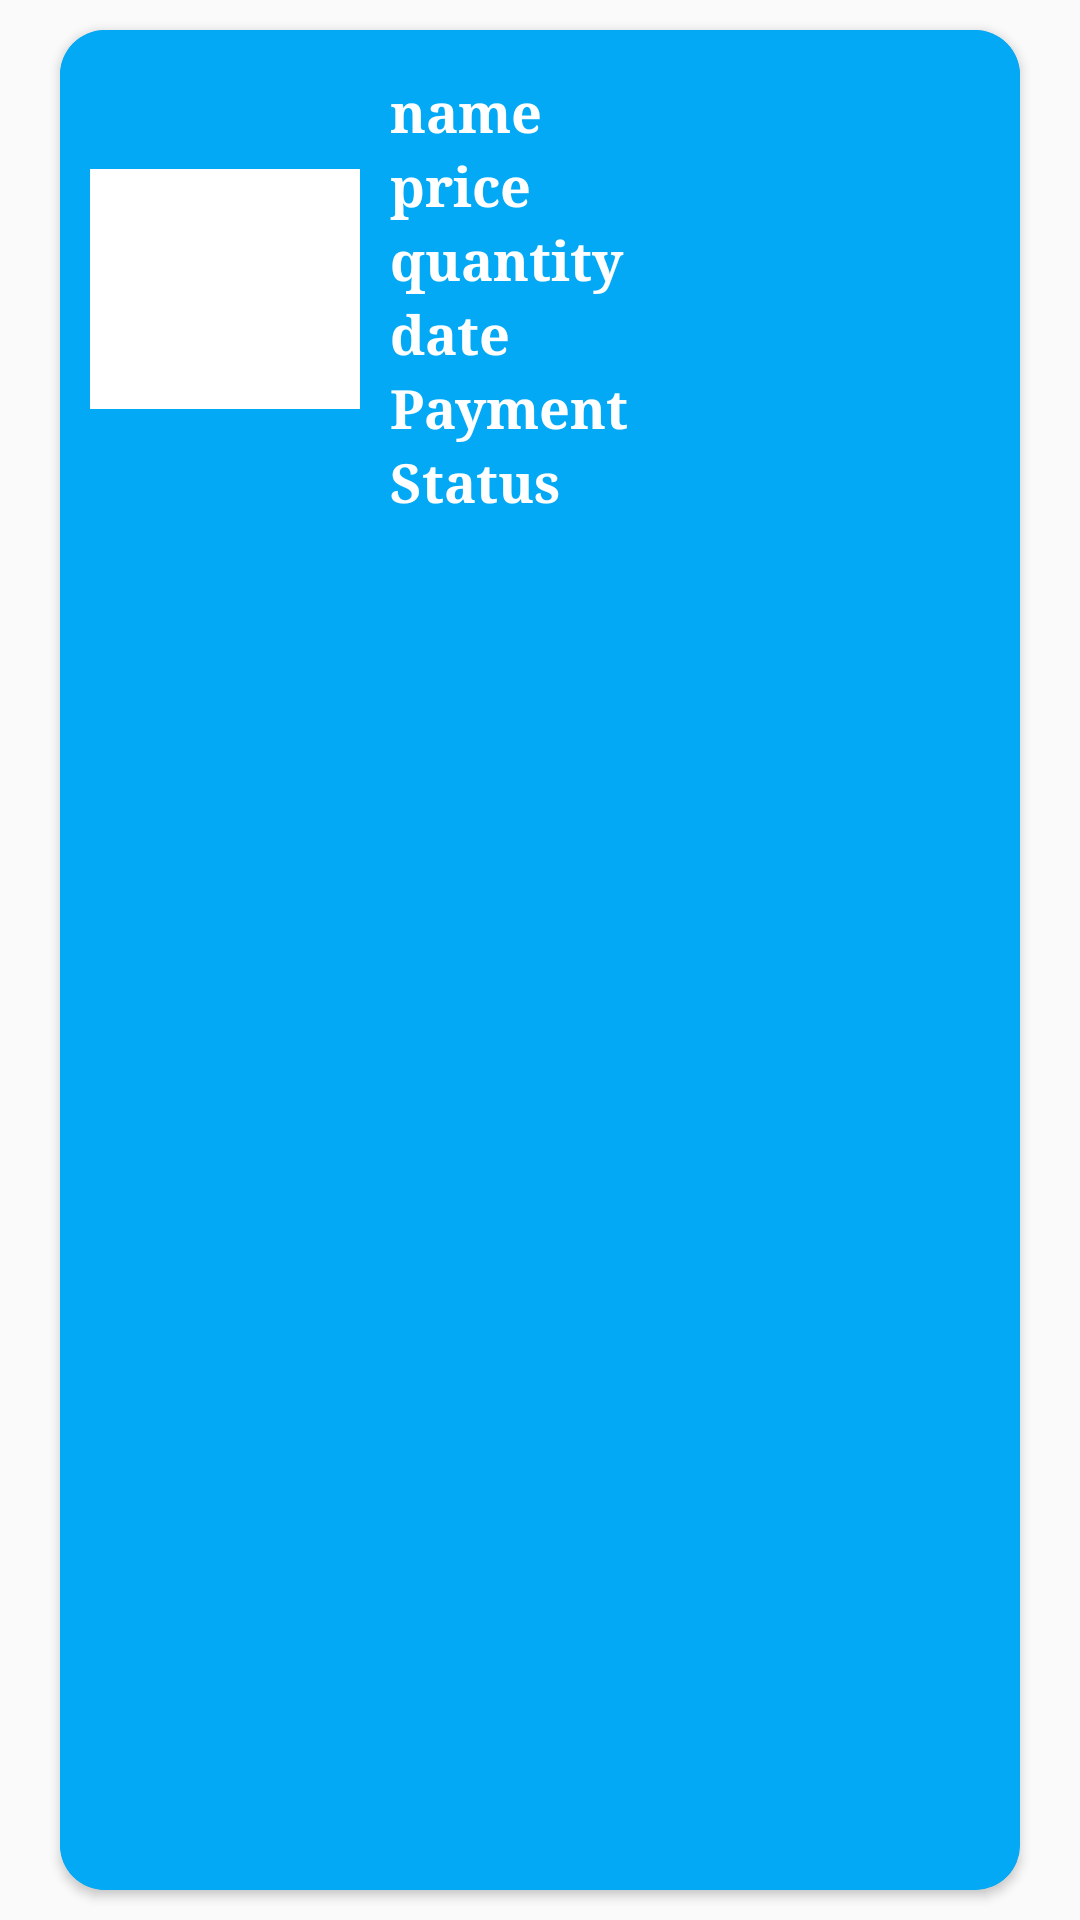

Write the Android layout XML for this screen, with the resource values it uses.
<!-- AndroidManifest.xml: application theme Theme.BookWorm -->
<!-- res/layout/order_design.xml -->
<?xml version="1.0" encoding="utf-8"?>
<LinearLayout xmlns:android="http://schemas.android.com/apk/res/android"
    xmlns:app="http://schemas.android.com/apk/res-auto"
    android:id="@+id/click"
    android:layout_width="match_parent"
    android:layout_height="wrap_content"
    android:orientation="vertical">

    <androidx.cardview.widget.CardView
        android:layout_width="match_parent"
        android:layout_height="match_parent"
        android:layout_marginHorizontal="20dp"
        android:layout_marginVertical="10dp"
        android:backgroundTint="@color/blue"
        app:cardCornerRadius="15dp"
        app:cardElevation="2dp">

        <LinearLayout
            android:layout_width="match_parent"
            android:layout_height="match_parent"
            android:background="@color/blue"
            android:orientation="vertical">

            <LinearLayout
                android:layout_width="match_parent"
                android:layout_height="wrap_content"
                android:orientation="horizontal">

                <ImageView
                    android:id="@+id/orderImage"
                    android:layout_width="90dp"
                    android:layout_height="80dp"
                    android:layout_marginStart="10dp"
                    android:scaleType="fitXY"
                    android:layout_gravity="center"
                    android:src="@color/white" />

                <LinearLayout
                    android:layout_width="match_parent"
                    android:layout_height="wrap_content"
                    android:layout_marginHorizontal="10dp"
                    android:layout_marginStart="10dp"
                    android:layout_marginTop="5dp"
                    android:layout_marginBottom="10dp"
                    android:orientation="vertical">

                    <TextView
                        android:id="@+id/orderName"
                        android:layout_width="match_parent"
                        android:layout_height="wrap_content"
                        android:layout_marginTop="10dp"
                        android:fontFamily="serif"
                        android:text="name"
                        android:textColor="@color/white"
                        android:textSize="18dp"
                        android:textStyle="bold" />

                    <TextView
                        android:id="@+id/orderPrice"
                        android:layout_width="match_parent"
                        android:layout_height="wrap_content"
                        android:fontFamily="serif"
                        android:text="price"
                        android:textColor="@color/white"
                        android:textSize="18dp"
                        android:textStyle="bold" />

                    <TextView
                        android:id="@+id/orderQuantity"
                        android:layout_width="match_parent"
                        android:layout_height="wrap_content"
                        android:fontFamily="serif"
                        android:text="quantity"
                        android:textColor="@color/white"
                        android:textSize="18dp"
                        android:textStyle="bold" />

                    <TextView
                        android:id="@+id/orderDate"
                        android:layout_width="match_parent"
                        android:layout_height="wrap_content"
                        android:fontFamily="serif"
                        android:text="date"
                        android:textColor="@color/white"
                        android:textSize="18dp"
                        android:textStyle="bold" />

                    <TextView
                        android:id="@+id/orderPayment"
                        android:layout_width="match_parent"
                        android:layout_height="wrap_content"
                        android:fontFamily="serif"
                        android:text="Payment"
                        android:textColor="@color/white"
                        android:textSize="18dp"
                        android:textStyle="bold" />

                    <TextView
                        android:id="@+id/orderStatus"
                        android:layout_width="match_parent"
                        android:layout_height="wrap_content"
                        android:fontFamily="serif"
                        android:text="Status"
                        android:textColor="@color/white"
                        android:textSize="18dp"
                        android:textStyle="bold" />

                </LinearLayout>
            </LinearLayout>

            <Button
                android:id="@+id/orderCancelBtn"
                android:layout_width="match_parent"
                android:layout_height="wrap_content"
                android:text="Cancel"
                android:visibility="gone"
                android:textColor="@color/blue"
                app:backgroundTint="@color/white"
                android:layout_gravity="end"
                android:layout_marginHorizontal="20dp"
                app:cornerRadius="30dp" />

            <Button
                android:id="@+id/feedBackBtn"
                android:layout_width="wrap_content"
                android:layout_height="wrap_content"
                android:text="Give Feedback"
                android:visibility="gone"
                android:textColor="@color/blue"
                app:backgroundTint="@color/white"
                android:layout_gravity="end"
                android:textAllCaps="false"
                android:layout_marginHorizontal="20dp"
                app:cornerRadius="30dp" />

        </LinearLayout>
    </androidx.cardview.widget.CardView>

</LinearLayout>
<!-- resources referenced by this layout -->
<resources>
  <color name="blue">#03A9F4</color>
  <color name="white">#FFFFFFFF</color>
  <style name="Theme.BookWorm" parent="Base.Theme.BookWorm" />
  <style name="Base.Theme.BookWorm" parent="Theme.AppCompat.Light.NoActionBar">
          
          
      </style>
</resources>
